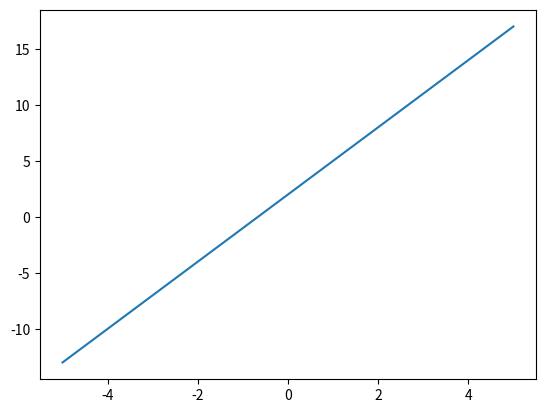

Write Python code to recreate this figure.
import matplotlib.pyplot as plt
import numpy as np

x = np.linspace( -5, 5, 100)

y = 3 * x + 2

plt.figure()
plt.plot(x, y)
plt.show()